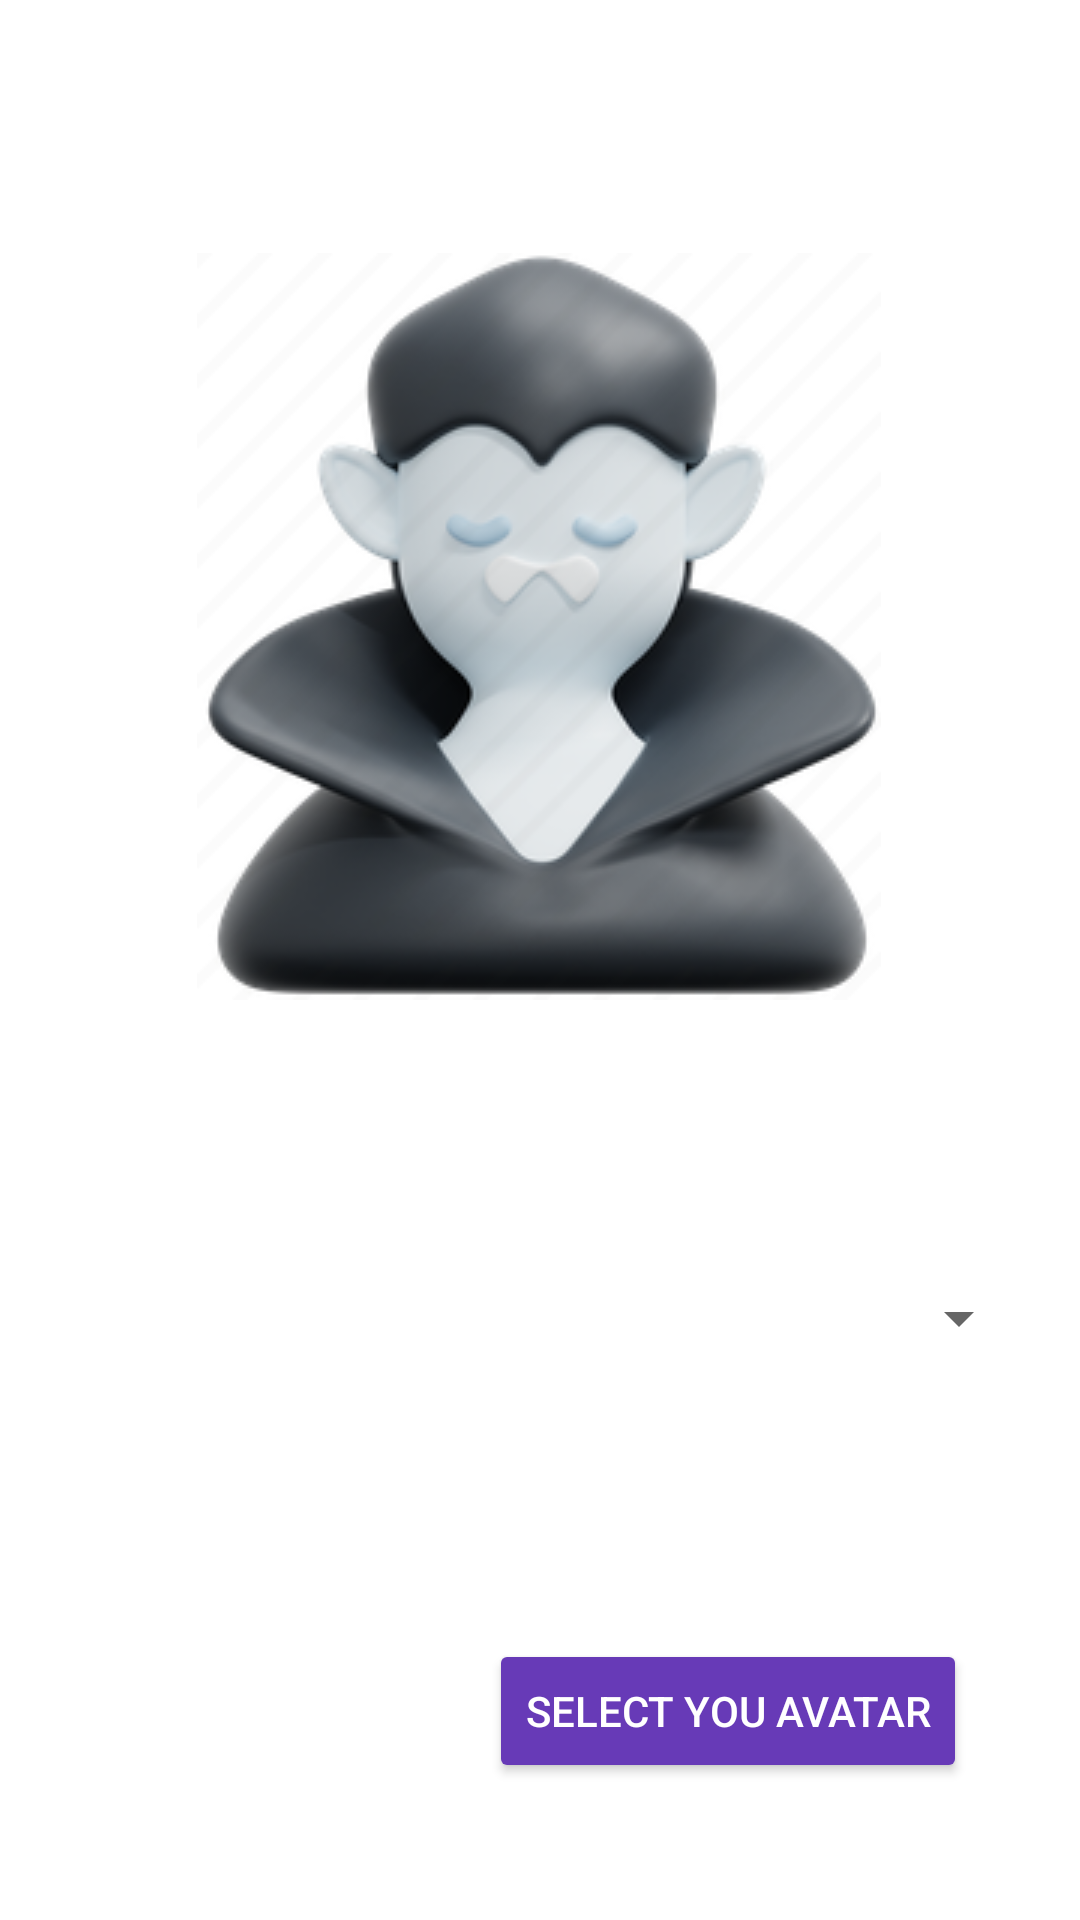

Here is an Android app screen rendered from its layout file. Give the layout XML and the strings, colors and styles it references.
<!-- AndroidManifest.xml: application theme Theme.EthicalHackingXML -->
<!-- res/layout/choose_avatar_page.xml -->
<?xml version="1.0" encoding="utf-8"?>
<androidx.constraintlayout.widget.ConstraintLayout xmlns:android="http://schemas.android.com/apk/res/android"
    android:layout_width="match_parent"
    android:layout_height="match_parent"
    xmlns:app="http://schemas.android.com/apk/res-auto">

    <ImageView
        android:id="@+id/imageAvatar"
        android:layout_width="wrap_content"
        android:layout_height="wrap_content"
        app:layout_constraintBottom_toBottomOf="parent"
        app:layout_constraintEnd_toEndOf="parent"
        app:layout_constraintHorizontal_bias="0.497"
        app:layout_constraintStart_toStartOf="parent"
        app:layout_constraintTop_toTopOf="parent"
        app:layout_constraintVertical_bias="0.216"
        app:srcCompat="@drawable/vamp_front" />

    <Spinner
        android:id="@+id/spinner"
        android:layout_width="327dp"
        android:layout_height="38dp"
        android:clickable="false"
        app:layout_constraintBottom_toBottomOf="parent"
        app:layout_constraintEnd_toEndOf="parent"
        app:layout_constraintStart_toStartOf="parent"
        app:layout_constraintTop_toTopOf="parent"
        app:layout_constraintVertical_bias="0.698" />

    <Button
        android:id="@+id/btnChoose"
        android:layout_width="wrap_content"
        android:layout_height="wrap_content"
        android:layout_marginTop="88dp"
        android:backgroundTint="#673AB7"
        android:text="Select you avatar"
        android:textColor="#FFFFFF"
        app:layout_constraintBottom_toBottomOf="parent"
        app:layout_constraintEnd_toEndOf="parent"
        app:layout_constraintHorizontal_bias="0.812"
        app:layout_constraintStart_toStartOf="parent"
        app:layout_constraintTop_toBottomOf="@+id/spinner"
        app:layout_constraintVertical_bias="0.0" />

</androidx.constraintlayout.widget.ConstraintLayout>
<!-- resources referenced by this layout -->
<resources>
  <!-- drawable vamp_front: png bitmap (drawable, 69292 bytes) -->
  <style name="Theme.EthicalHackingXML" parent="Theme.MaterialComponents.DayNight.DarkActionBar">
          
          <item name="colorPrimary">@color/purple_500</item>
          <item name="colorPrimaryVariant">@color/purple_700</item>
          <item name="colorOnPrimary">@color/white</item>
          
          <item name="colorSecondary">@color/teal_200</item>
          <item name="colorSecondaryVariant">@color/teal_700</item>
          <item name="colorOnSecondary">@color/black</item>
          
          <item name="android:statusBarColor">?attr/colorPrimaryVariant</item>
          
      </style>
  <!-- not gathered from this repository: default colours our renderer supplied (Android Studio template values) -->
  <color name="purple_500">#FF6200EE</color>
  <color name="purple_700">#FF3700B3</color>
  <color name="teal_200">#FF03DAC5</color>
  <color name="teal_700">#FF018786</color>
  <color name="black">#FF000000</color>
  <color name="white">#FFFFFFFF</color>
</resources>
